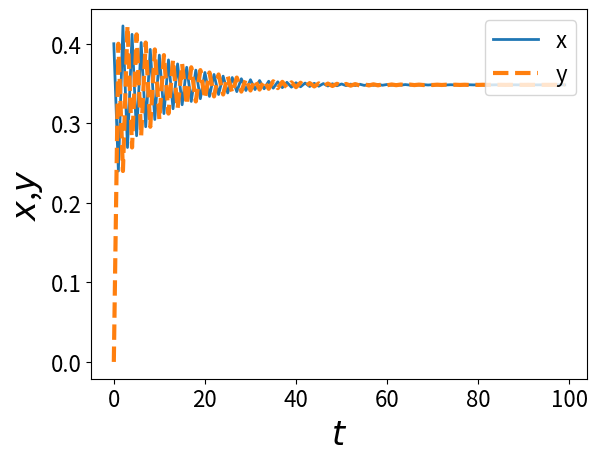
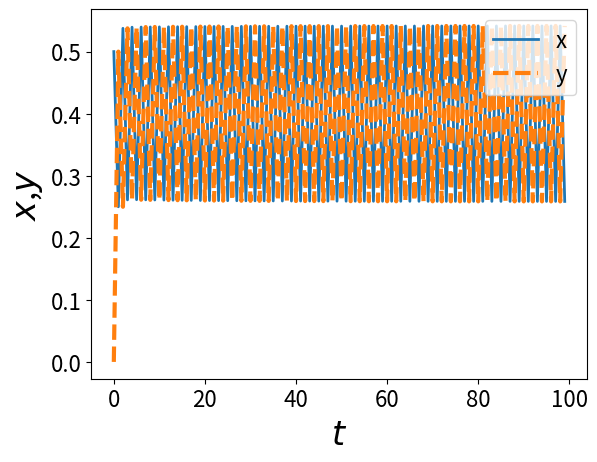
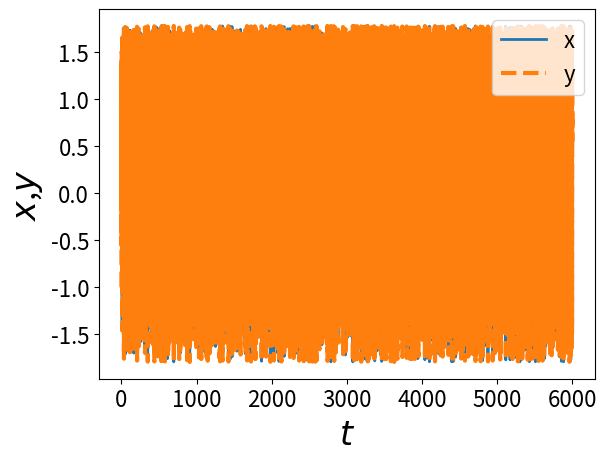
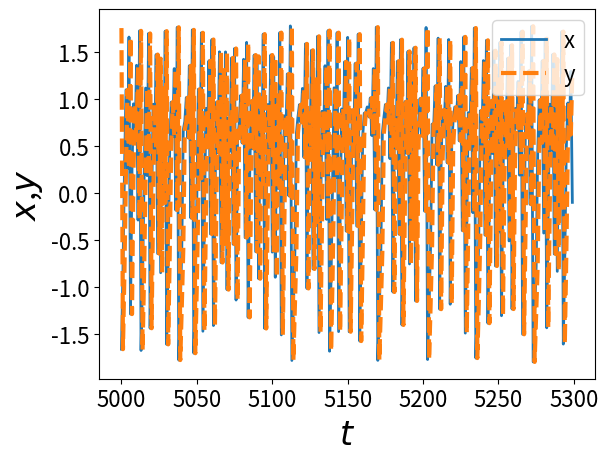

These charts were generated, in order, by the following Python code:
from __future__ import division
import numpy as np
import matplotlib.pyplot as plt
import math


## 5. Dynamical Regimes

def F(x, y, rho, gamma):
    xd = rho - x*x + gamma*y
    yd = x
    return [xd, yd]

def plot_t_xy(t_axis, x_axis, y_axis, label1, label2):
    fig = plt.figure()
    ax = fig.add_subplot(111)
    plt.plot(t_axis, x_axis, linewidth=2, label=label1)
    plt.plot(t_axis, y_axis, linestyle='--', linewidth=3, label=label2)
    ax.set_xlabel('$t$', fontsize=24)
    ax.set_ylabel('$x$,$y$', fontsize=24)
    ax.legend(loc='upper right')
    plt.show()

def dynamic_iter(F, rho, gamma, x0, y0, t_max):
    arr = np.zeros([t_max, 2])
    for i in range(t_max):
        [xd, yd] = F(x0, y0, rho, gamma)
        arr[i,0] = xd
        arr[i,1] = yd
        x0 = xd
        y0 = yd
    return arr

plt.rcParams.update({'font.size': 16})

## fixed point: rho = 0.4, gamma = 0.2, x0 = 0, y0 = 0
rho = 0.4
gamma = 0.2
x0 = 0
y0 = 0
t_max = 100
arr = dynamic_iter(F, rho, gamma, x0, y0, t_max)
plot_t_xy(np.arange(t_max), arr[:,0], arr[:,1], "x" , "y")

## limit cycle: rho = 0.5, gamma = 0.2, x0 = 0, y0 = 0
rho = 0.5
gamma = 0.2
arr = dynamic_iter(F, rho, gamma, x0, y0, t_max)
plot_t_xy(np.arange(t_max), arr[:,0], arr[:,1], "x" , "y")

## complex: rho = 1.4, gamma = 0.3, x0 = 0, y0 = 0
rho = 1.4
gamma = 0.3
t_max = 6000
arr = dynamic_iter(F, rho, gamma, x0, y0, t_max)
plot_t_xy(np.arange(t_max), arr[:,0], arr[:,1], "x", "y")
## zoomed in plot
plot_t_xy(np.arange(t_max)[5000:5300], arr[5000:5300,0], arr[5000:5300,1], "x", "y")




